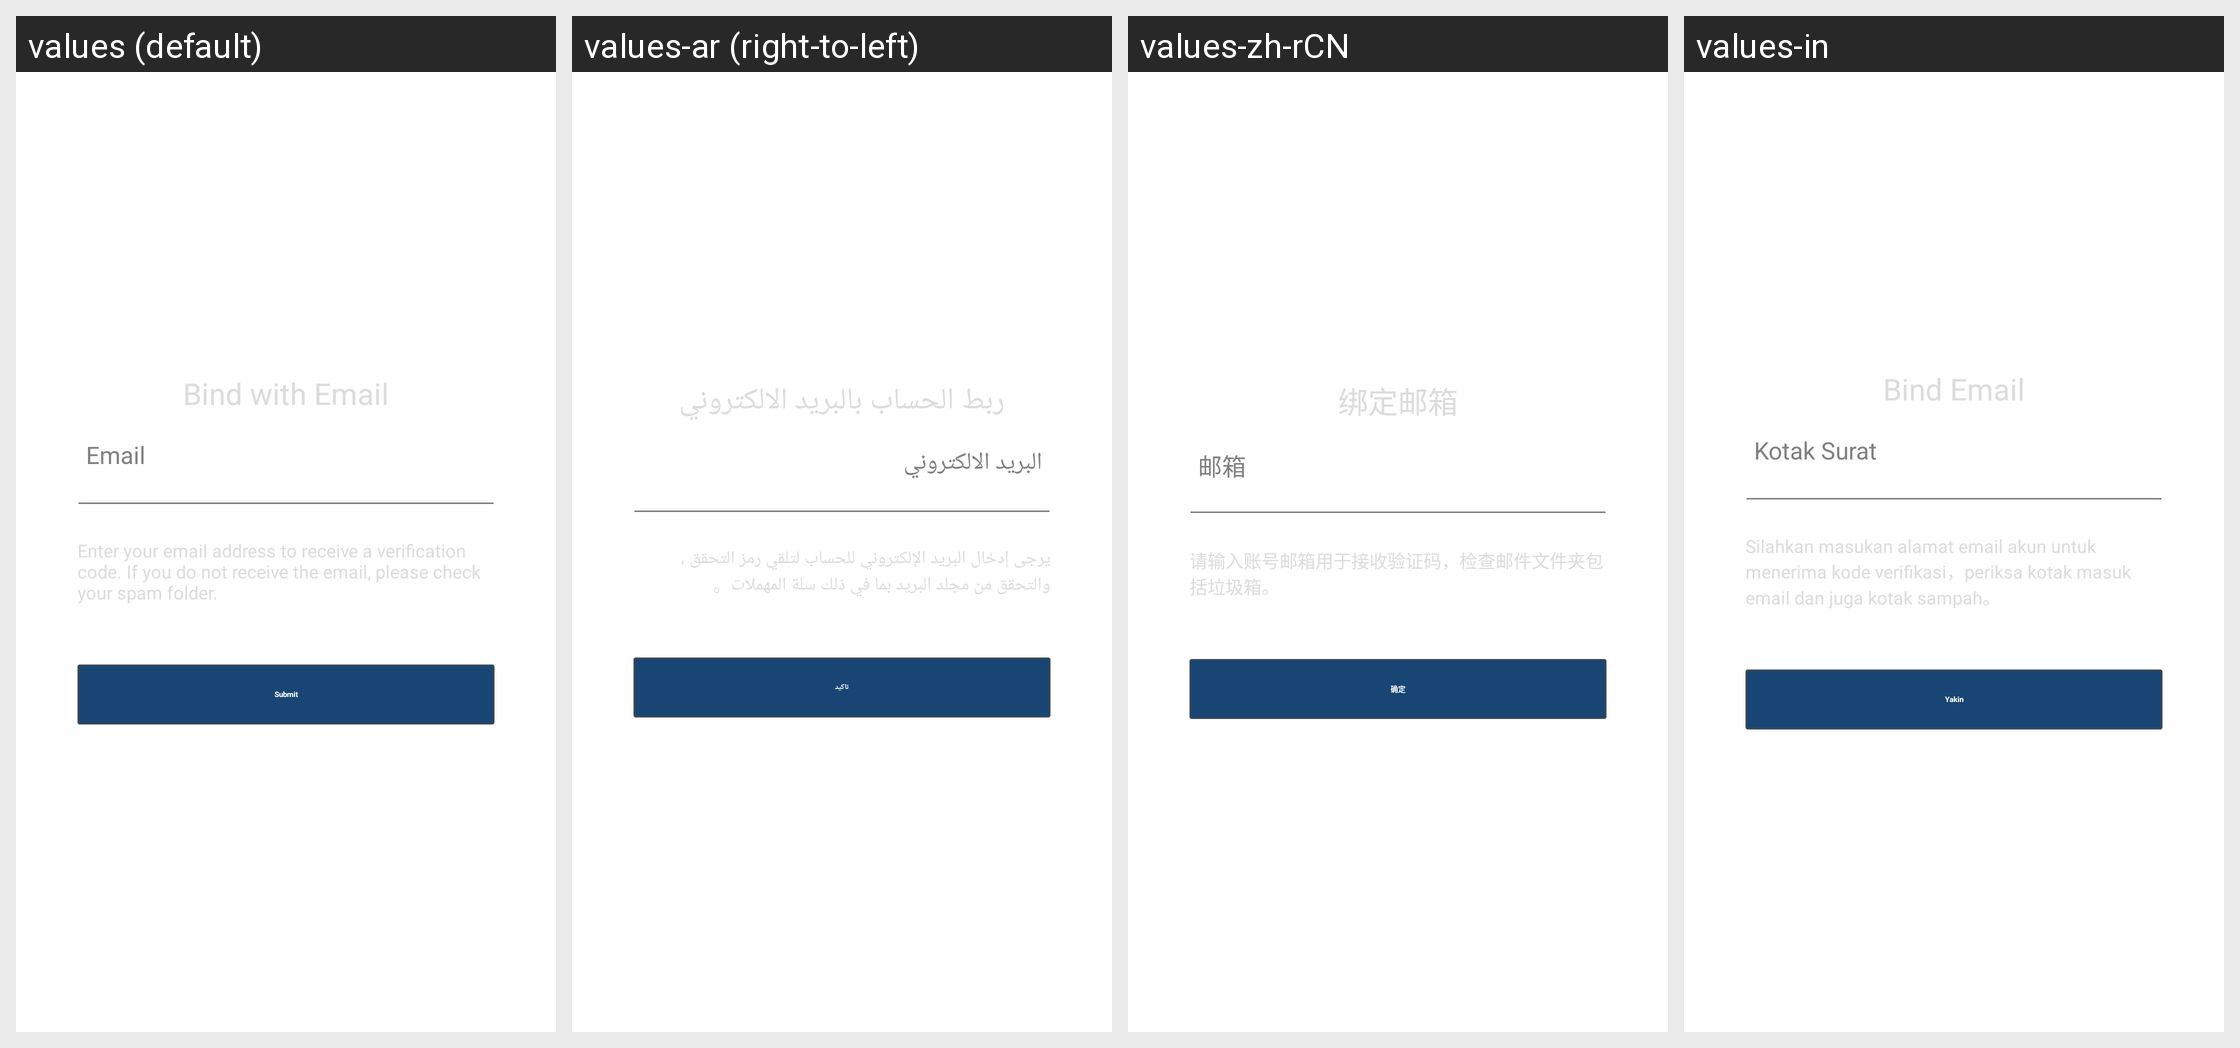

The same Android screen rendered under several of its app's locales, left to right. List the strings drawn on it with the default value and each locale's translation.
Android screen res/layout/hw_fragment_bindemail_sendcode.xml rendered under 4 locales, left to right: values (default), values-ar (right-to-left), values-zh-rCN, values-in. Device: Nexus 5 (rendered at 1080×1920; each locale shown at half size, 540×960, under a caption strip naming it); theme AppTheme.
Other locales in the repository, not shown: values-af, values-bn, values-cs, values-da, values-de, values-de-rDE, values-el, values-en-rGB, values-en-rSG, values-es, values-fi, values-fr, values-fr-rCA, values-fr-rFR, values-gu, values-hi, values-hr, values-hu, values-it, values-iw, values-ja, values-kn, values-ko, values-ko-rKR, values-ml, values-mr, values-ms-rMY, values-nb, values-nl, values-pa, values-pl, values-pt, values-pt-rPT, values-ro, values-ru, values-ru-rRU, values-sk, values-sv, values-ta, values-te, values-th, values-th-rTH, values-tl, values-tr, values-tr-rTR, values-vi, values-zh-rHK, values-zh-rTW.
Strings drawn on this screen, with the default value and each locale's value (text and hints the layout hard-codes, and strings that could not be matched under every locale, appear in the picture but are not listed):

hw_bindEmail_title
  values: Bind with Email
  values-ar: ربط الحساب بالبريد الالكتروني
  values-zh-rCN: 绑定邮箱
  values-in: Bind Email

hw_bindEmail_des
  values: Enter your email address to receive a verification code. If you do not receive the email, please check your spam folder.
  values-ar: يرجى إدخال البريد الإلكتروني للحساب لتلقي رمز التحقق ، والتحقق من مجلد البريد بما في ذلك سلة المهملات。
  values-zh-rCN: 请输入账号邮箱用于接收验证码，检查邮件文件夹包括垃圾箱。
  values-in: Silahkan masukan alamat email akun untuk menerima kode verifikasi，periksa kotak masuk email dan juga kotak sampah。

hw_resetPassword_submit
  values: Submit
  values-ar: تاكيد
  values-zh-rCN: 确定
  values-in: Yakin

hw_inputBox_email_hint
  values: Email
  values-ar: البريد الالكتروني
  values-zh-rCN: 邮箱
  values-in: Kotak Surat
